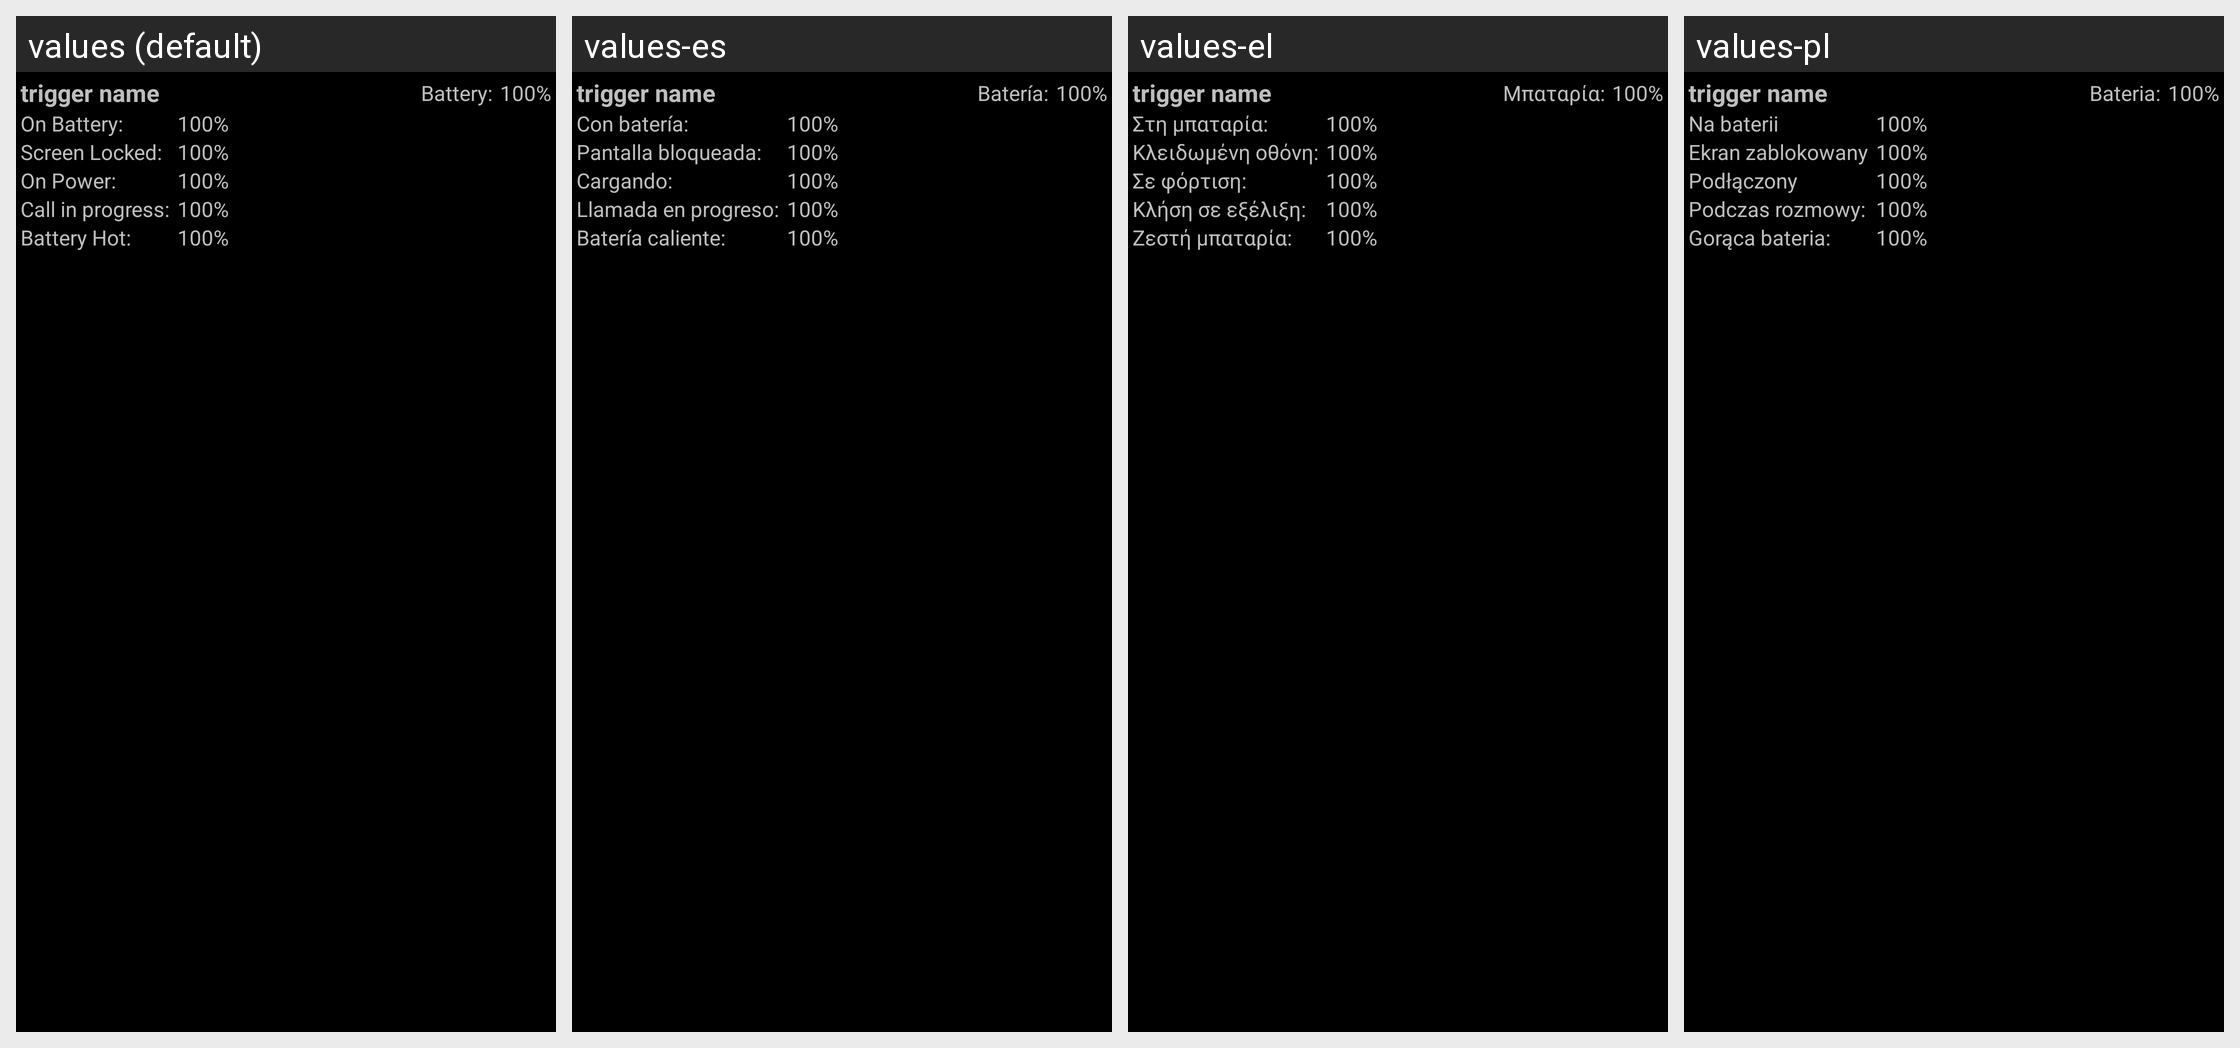

Translations of the strings shown on this Android screen, per locale in the grid:
Android screen res/layout/trigger_item_hot_call.xml rendered under 4 locales, left to right: values (default), values-es, values-el, values-pl. Device: Nexus 5 (rendered at 1080×1920; each locale shown at half size, 540×960, under a caption strip naming it); theme CpuTunerTheme.
Other locales in the repository, not shown: values-de, values-en-rUS, values-fr, values-gr, values-hr, values-it, values-ja, values-ko, values-nl, values-pt, values-ru, values-sv, values-tr, values-uk, values-zh.
Strings drawn on this screen, with the default value and each locale's value (text and hints the layout hard-codes, and strings that could not be matched under every locale, appear in the picture but are not listed):

labelCurrentBattery
  values: Battery:
  values-es: Batería:
  values-el: Μπαταρία:
  values-pl: Bateria:

labelOnBattery
  values: On Battery:
  values-es: Con batería:
  values-el: Στη μπαταρία:
  values-pl: Na baterii

labelScreenLocked
  values: Screen Locked:
  values-es: Pantalla bloqueada:
  values-el: Κλειδωμένη οθόνη:
  values-pl: Ekran zablokowany

labelOnPower
  values: On Power:
  values-es: Cargando:
  values-el: Σε φόρτιση:
  values-pl: Podłączony

labelBatteryHot
  values: Battery Hot:
  values-es: Batería caliente:
  values-el: Ζεστή μπαταρία:
  values-pl: Gorąca bateria:
